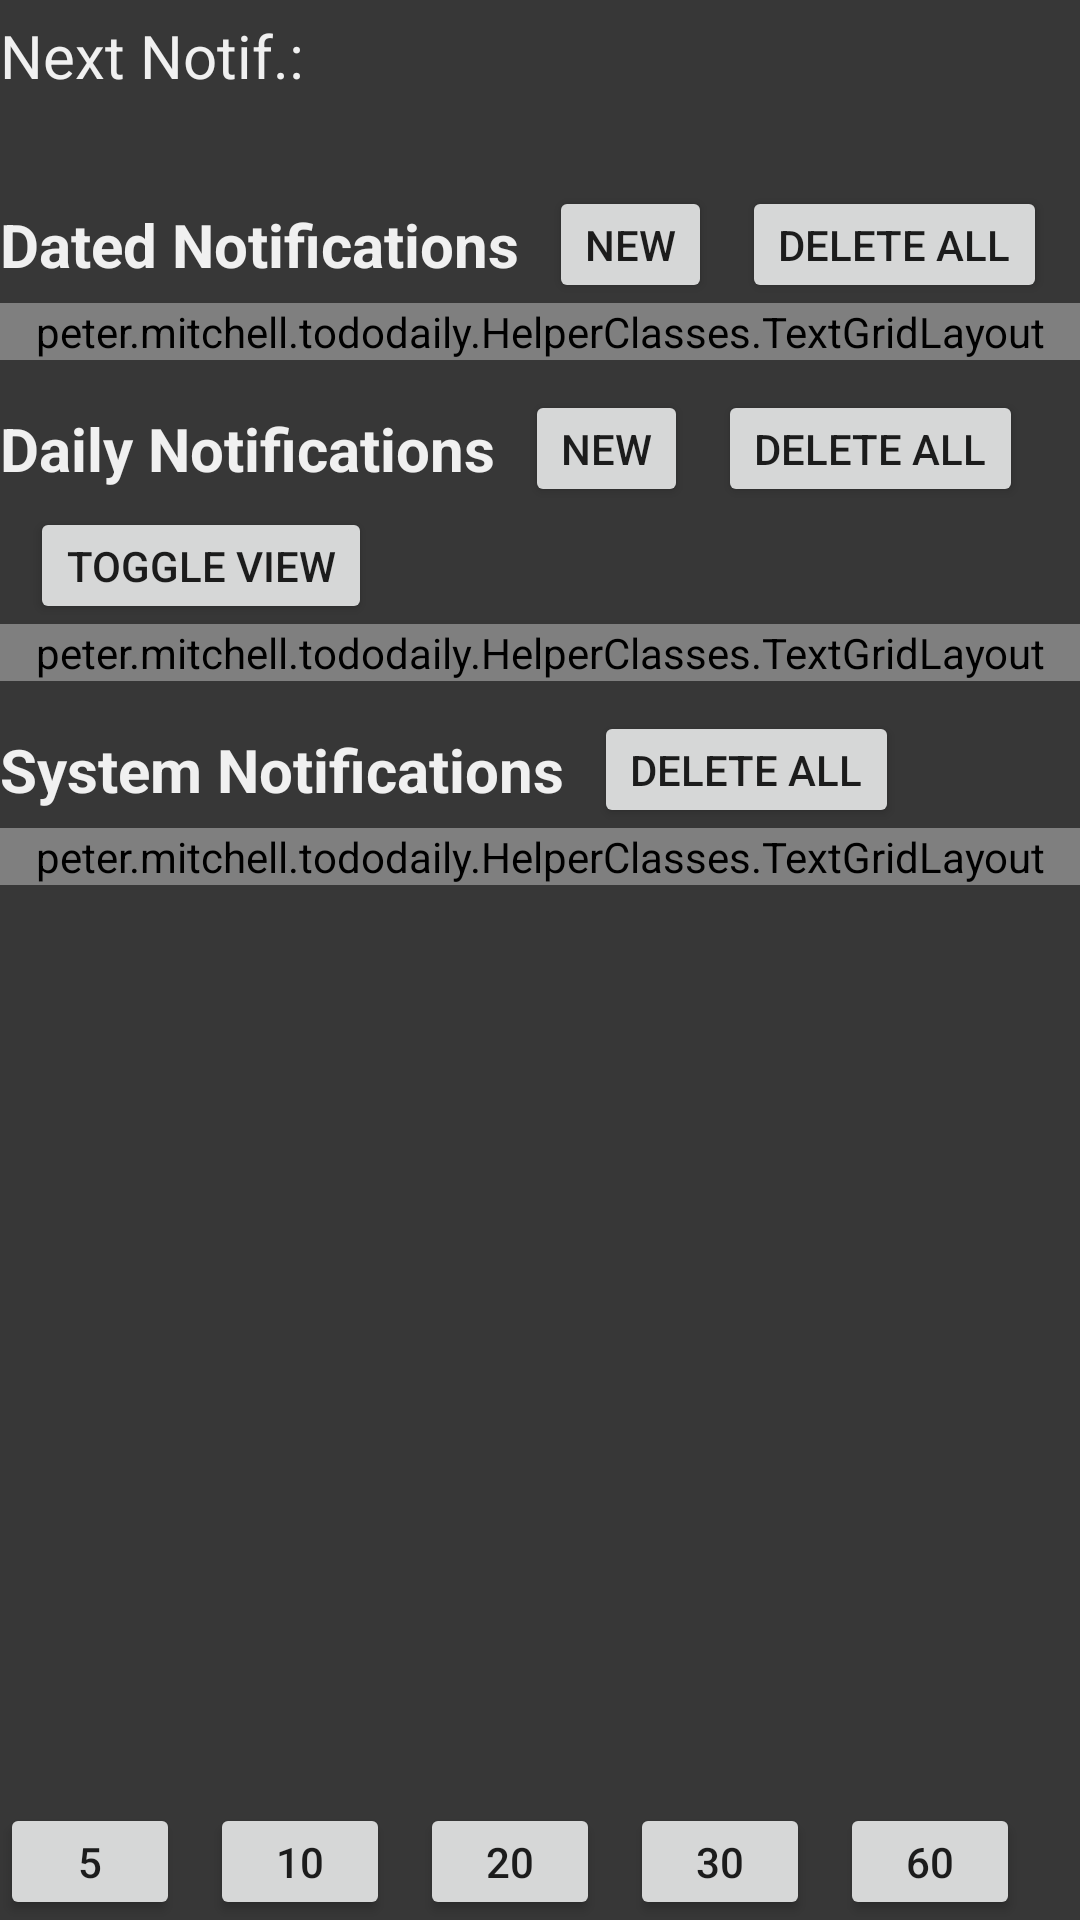

Reconstruct the res/layout file that produces this screen, plus the resources it refers to.
<!-- AndroidManifest.xml: application theme Theme.TodoDaily -->
<!-- res/layout/fragment_notifications.xml -->
<?xml version="1.0" encoding="utf-8"?>
<LinearLayout xmlns:android="http://schemas.android.com/apk/res/android"
    xmlns:app="http://schemas.android.com/apk/res-auto"
    xmlns:tools="http://schemas.android.com/tools"
    android:id="@+id/mainBackground"
    android:layout_width="match_parent"
    android:layout_height="match_parent"
    tools:context=".ui.notifications.NotificationsFragment"
    android:background="@color/backgroundDark"
    android:orientation="vertical"
    app:navGraph="@navigation/mobile_navigation"
    >

    <ScrollView
        android:layout_width="match_parent"
        android:layout_height="0dp"
        android:layout_weight="1">

        <androidx.constraintlayout.widget.ConstraintLayout
            android:layout_height="wrap_content"
            android:layout_width="match_parent">

            <TextView
                android:id="@+id/nextNotificationText"
                android:layout_width="match_parent"
                android:layout_height="wrap_content"

                android:text="Next Notif.: "
                android:textSize="20dp"
                android:textColor="@color/textDark"

                app:layout_constraintTop_toTopOf="parent"
                app:layout_constraintBottom_toTopOf="@+id/oneTimeRow"
                app:layout_constraintLeft_toLeftOf="parent"
                android:paddingTop="5dp"
                android:paddingBottom="20dp"
                />

            <LinearLayout
                android:id="@+id/oneTimeRow"
                android:layout_width="match_parent"
                android:layout_height="wrap_content"
                app:layout_constraintTop_toBottomOf="@+id/nextNotificationText"
                app:layout_constraintLeft_toLeftOf="parent"
                android:layout_marginTop="10dp">

                <TextView
                    android:id="@+id/oneTimeNotificationsTitle"
                    android:layout_width="wrap_content"
                    android:layout_height="wrap_content"
                    android:layout_gravity="center_vertical"
                    android:text="Dated Notifications"
                    android:textSize="20dp"
                    android:textColor="@color/textDark"
                    android:textStyle="bold"
                    />

                <Button
                    android:id="@+id/oneTimeNotificationsButton"
                    android:layout_width="wrap_content"
                    android:layout_height="wrap_content"
                    android:layout_gravity="center_vertical"
                    android:text="@string/new_element"
                    android:minHeight="0dp"
                    android:minWidth="0dp"

                    android:layout_marginLeft="10dp"/>

                <Button
                    android:id="@+id/deleteAllOneTimesButton"
                    android:layout_width="wrap_content"
                    android:layout_height="wrap_content"
                    android:layout_gravity="center_vertical"
                    android:text="@string/delete_all"
                    android:minHeight="0dp"
                    android:minWidth="0dp"

                    android:layout_marginLeft="10dp"/>

            </LinearLayout>

            <peter.mitchell.tododaily.HelperClasses.TextGridLayout
                android:id="@+id/oneTimeNotificationsGrid"
                android:layout_width="match_parent"
                android:layout_height="wrap_content"
                android:columnCount="2"

                app:layout_constraintTop_toBottomOf="@+id/oneTimeRow"
                app:layout_constraintLeft_toLeftOf="parent"
                />

            <LinearLayout
                android:id="@+id/dailyRow"
                android:layout_width="match_parent"
                android:layout_height="wrap_content"
                app:layout_constraintTop_toBottomOf="@+id/oneTimeNotificationsGrid"
                app:layout_constraintLeft_toLeftOf="parent"
                android:layout_marginTop="10dp">

                <TextView
                    android:id="@+id/dailyNotificationsTitle"
                    android:layout_width="wrap_content"
                    android:layout_height="wrap_content"
                    android:layout_gravity="center_vertical"
                    android:text="Daily Notifications"
                    android:textSize="20dp"
                    android:textColor="@color/textDark"

                    app:layout_constraintTop_toBottomOf="@+id/oneTimeNotificationsGrid"
                    app:layout_constraintLeft_toLeftOf="parent"
                    android:textStyle="bold"
                    />

                <Button
                    android:id="@+id/dailyNotificationsButton"
                    android:layout_width="wrap_content"
                    android:layout_height="wrap_content"
                    android:layout_gravity="center_vertical"
                    android:text="@string/new_element"
                    android:minHeight="0dp"
                    android:minWidth="0dp"

                    app:layout_constraintTop_toBottomOf="@+id/oneTimeNotificationsGrid"
                    app:layout_constraintLeft_toRightOf="@+id/dailyNotificationsTitle"

                    android:layout_marginLeft="10dp"/>

                <Button
                    android:id="@+id/deleteAllDailyButton"
                    android:layout_width="wrap_content"
                    android:layout_height="wrap_content"
                    android:layout_gravity="center_vertical"
                    android:text="@string/delete_all"
                    android:minHeight="0dp"
                    android:minWidth="0dp"

                    android:layout_marginLeft="10dp"/>

            </LinearLayout>

            <Button
                android:id="@+id/dailyNotificationsToggle"
                android:layout_width="wrap_content"
                android:layout_height="wrap_content"
                android:text="Toggle View"
                android:minHeight="0dp"
                android:minWidth="0dp"

                app:layout_constraintTop_toBottomOf="@+id/dailyRow"
                app:layout_constraintLeft_toLeftOf="parent"

                android:layout_marginLeft="10dp"/>

            <peter.mitchell.tododaily.HelperClasses.TextGridLayout
                android:id="@+id/dailyNotificationsGrid"
                android:layout_width="match_parent"
                android:layout_height="wrap_content"
                android:columnCount="3"

                app:layout_constraintTop_toBottomOf="@+id/dailyNotificationsToggle"
                app:layout_constraintLeft_toLeftOf="parent"
                />

            <LinearLayout
                android:id="@+id/systemRow"
                android:layout_width="match_parent"
                android:layout_height="wrap_content"
                app:layout_constraintTop_toBottomOf="@+id/dailyNotificationsGrid"
                app:layout_constraintLeft_toLeftOf="parent"
                android:layout_marginTop="10dp">

                <TextView
                    android:id="@+id/systemNotificationsTitle"
                    android:layout_width="wrap_content"
                    android:layout_height="wrap_content"
                    android:layout_gravity="center_vertical"
                    android:text="System Notifications"
                    android:textSize="20dp"
                    android:textColor="@color/textDark"
                    android:textStyle="bold"

                    app:layout_constraintTop_toBottomOf="@+id/oneTimeNotificationsGrid"
                    app:layout_constraintLeft_toLeftOf="parent"
                    />

                <Button
                    android:id="@+id/deleteAllSystemButton"
                    android:layout_width="wrap_content"
                    android:layout_height="wrap_content"
                    android:layout_gravity="center_vertical"
                    android:text="@string/delete_all"
                    android:minHeight="0dp"
                    android:minWidth="0dp"

                    android:layout_marginLeft="10dp"/>

            </LinearLayout>

            <peter.mitchell.tododaily.HelperClasses.TextGridLayout
                android:id="@+id/systemNotificationsGrid"
                android:layout_width="match_parent"
                android:layout_height="wrap_content"
                android:columnCount="2"

                app:layout_constraintTop_toBottomOf="@+id/systemRow"
                app:layout_constraintLeft_toLeftOf="parent"
                />
        </androidx.constraintlayout.widget.ConstraintLayout>

    </ScrollView>


    <LinearLayout
        android:id="@+id/quickTimers"
        android:layout_width="match_parent"
        android:layout_height="wrap_content"
        app:layout_constraintTop_toBottomOf="@+id/dailyNotificationsGrid"
        app:layout_constraintLeft_toLeftOf="parent"
        android:orientation="horizontal">

        <Button
            android:id="@+id/quickTimerButton5m"
            android:layout_width="60dp"
            android:layout_height="wrap_content"
            android:text="5"
            android:minHeight="0dp"
            android:minWidth="0dp"

            android:layout_marginRight="10dp"/>

        <Button
            android:id="@+id/quickTimerButton10m"
            android:layout_width="60dp"
            android:layout_height="wrap_content"
            android:layout_marginRight="10dp"
            android:minWidth="0dp"
            android:minHeight="0dp"

            android:text="10" />

        <Button
            android:id="@+id/quickTimerButton20m"
            android:layout_width="60dp"
            android:layout_height="wrap_content"
            android:layout_marginRight="10dp"
            android:minWidth="0dp"
            android:minHeight="0dp"

            android:text="20" />

        <Button
            android:id="@+id/quickTimerButton30m"
            android:layout_width="60dp"
            android:layout_height="wrap_content"
            android:layout_marginRight="10dp"
            android:minWidth="0dp"
            android:minHeight="0dp"

            android:text="30" />

        <Button
            android:id="@+id/quickTimerButton60m"
            android:layout_width="60dp"
            android:layout_height="wrap_content"
            android:layout_marginRight="10dp"
            android:minWidth="0dp"
            android:minHeight="0dp"

            android:text="60" />


    </LinearLayout>

</LinearLayout>
<!-- resources referenced by this layout -->
<resources>
  <color name="backgroundDark">#FF373737</color>
  <color name="textDark">#FFF0F0F0</color>
  <string name="delete_all">Delete All</string>
  <string name="new_element">New</string>
  <style name="Theme.TodoDaily" parent="Theme.MaterialComponents.DayNight.DarkActionBar">
          
          <item name="colorPrimary">@color/purple_500</item>
          <item name="colorPrimaryVariant">@color/purple_700</item>
          <item name="colorOnPrimary">@color/white</item>
          
          <item name="colorSecondary">@color/teal_200</item>
          <item name="colorSecondaryVariant">@color/teal_700</item>
          <item name="colorOnSecondary">@color/black</item>
          
          <item name="android:statusBarColor" tools:targetApi="l">?attr/colorPrimaryVariant</item>
          
      </style>
  <color name="purple_500">#FF6200EE</color>
  <color name="purple_700">#FF3700B3</color>
  <color name="white">#FFFFFFFF</color>
  <color name="teal_200">#FF03DAC5</color>
  <color name="teal_700">#FF018786</color>
  <color name="black">#FF000000</color>
</resources>
